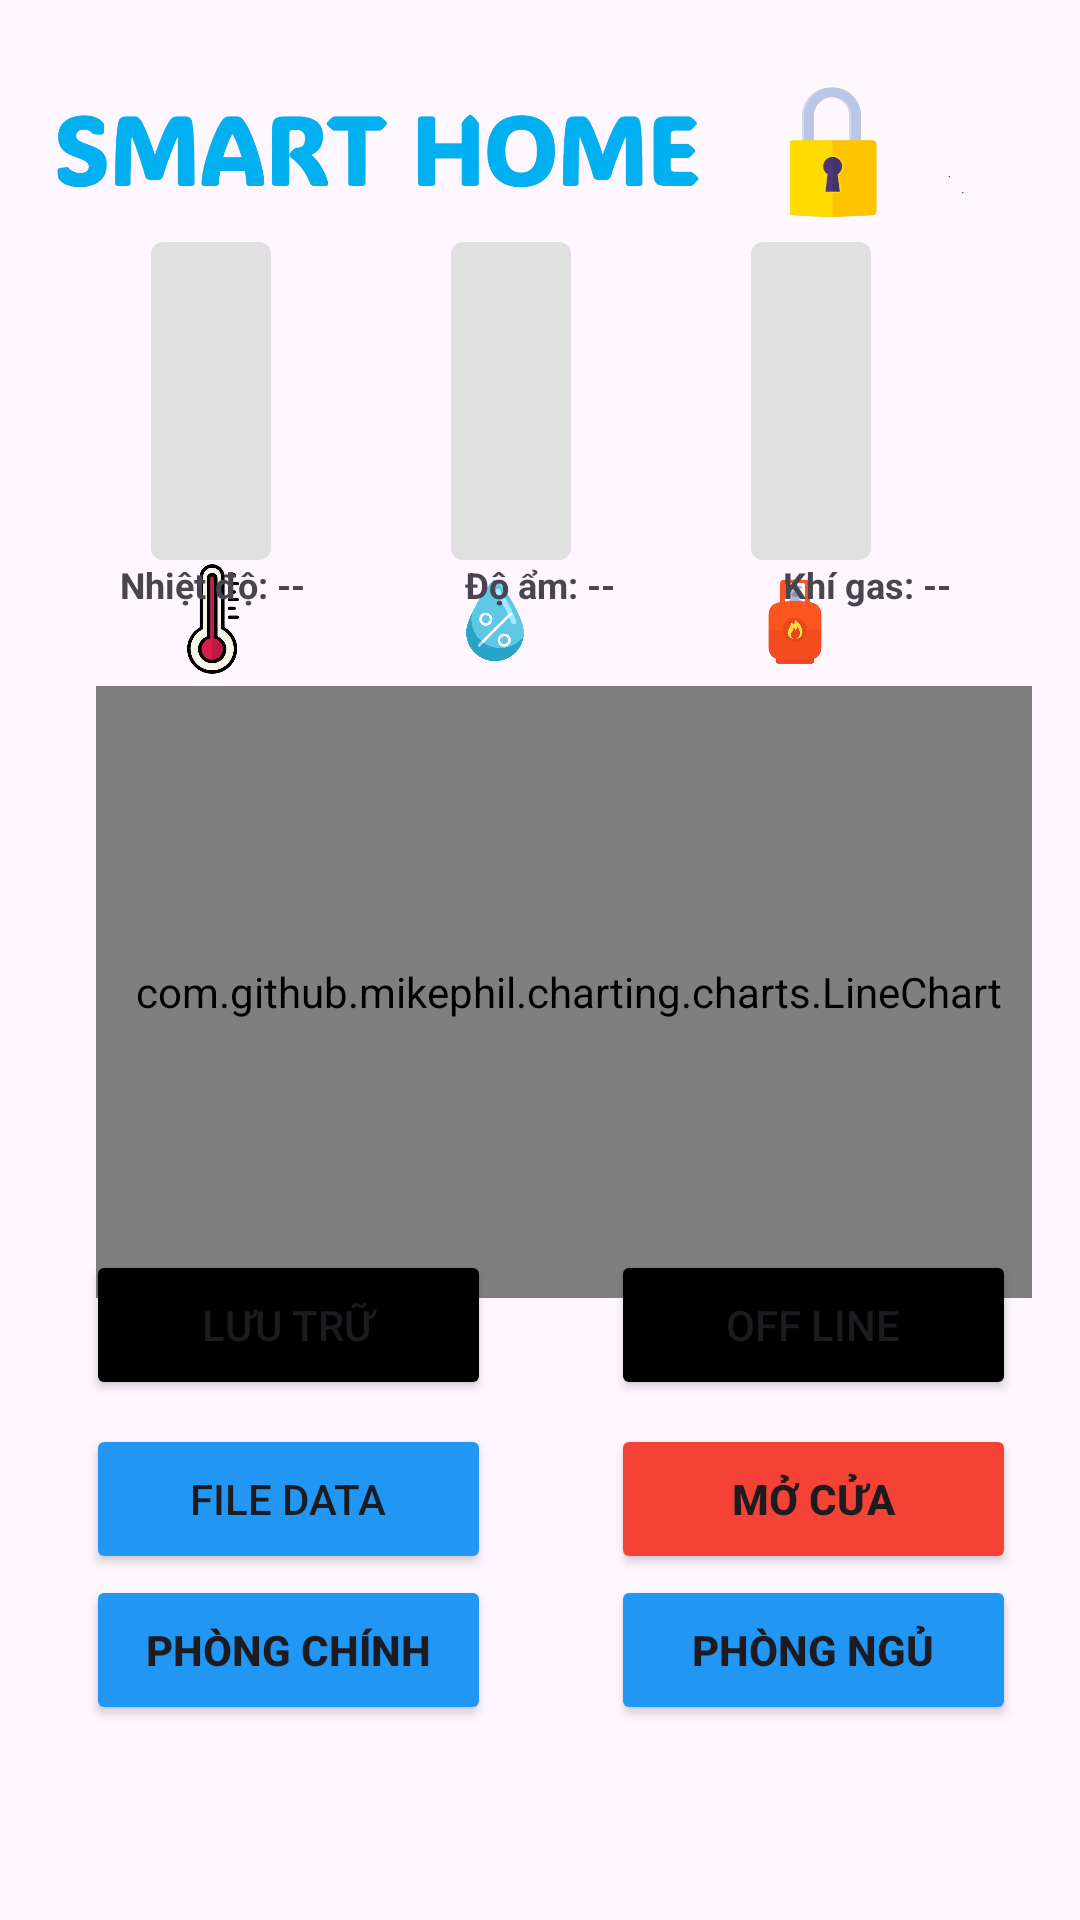

Here is an Android app screen rendered from its layout file. Give the layout XML and the strings, colors and styles it references.
<!-- AndroidManifest.xml: application theme Theme.Smarthome -->
<!-- res/layout/activity_main.xml -->
<androidx.constraintlayout.widget.ConstraintLayout
    xmlns:android="http://schemas.android.com/apk/res/android"
    xmlns:app="http://schemas.android.com/apk/res-auto"
    xmlns:tools="http://schemas.android.com/tools"
    android:layout_width="match_parent"
    android:layout_height="match_parent"
    android:padding="16dp">

    

    

    

    

    

    

    


    <Button
        android:id="@+id/buttonphongchinh"
        android:layout_width="135dp"
        android:layout_height="50dp"
        android:backgroundTint="#2196F3"
        android:text="Phòng chính"
        android:textStyle="bold"
        app:layout_constraintBottom_toBottomOf="parent"
        app:layout_constraintEnd_toEndOf="parent"
        app:layout_constraintHorizontal_bias="0.065"
        app:layout_constraintStart_toStartOf="parent"
        app:layout_constraintTop_toTopOf="parent"
        app:layout_constraintVertical_bias="0.912" />

    <ProgressBar
        android:id="@+id/doam"
        style="?android:attr/progressBarStyleHorizontal"
        android:layout_width="40dp"
        android:layout_height="106dp"
        android:max="100"
        android:progressDrawable="@drawable/thanhbieuthi"
        app:layout_constraintBottom_toBottomOf="parent"
        app:layout_constraintEnd_toEndOf="parent"
        app:layout_constraintHorizontal_bias="0.466"
        app:layout_constraintStart_toStartOf="parent"
        app:layout_constraintTop_toTopOf="parent"
        app:layout_constraintVertical_bias="0.129" />

    <ImageView
        android:id="@+id/imageView3"
        android:layout_width="28dp"
        android:layout_height="39dp"
        app:layout_constraintBottom_toBottomOf="parent"
        app:layout_constraintEnd_toEndOf="parent"
        app:layout_constraintHorizontal_bias="0.45"
        app:layout_constraintStart_toStartOf="parent"
        app:layout_constraintTop_toTopOf="parent"
        app:layout_constraintVertical_bias="0.301"
        app:srcCompat="@drawable/amke" />

    <ImageView
        android:id="@+id/imageView4"
        android:layout_width="52dp"
        android:layout_height="58dp"
        android:layout_marginStart="60dp"
        app:layout_constraintBottom_toBottomOf="@+id/imageView3"
        app:layout_constraintStart_toEndOf="@+id/imageView3"
        app:layout_constraintTop_toTopOf="@+id/imageView3"
        app:layout_constraintVertical_bias="0.421"
        app:srcCompat="@drawable/gas" />

    <ImageView
        android:id="@+id/imageView5"
        android:layout_width="40dp"
        android:layout_height="40dp"
        android:layout_marginEnd="60dp"
        app:layout_constraintBottom_toBottomOf="@+id/imageView3"
        app:layout_constraintEnd_toStartOf="@+id/imageView3"
        app:layout_constraintTop_toTopOf="@+id/imageView3"
        app:layout_constraintVertical_bias="1.0"
        app:srcCompat="@drawable/nhietke" />

    <ProgressBar
        android:id="@+id/khiga"
        style="?android:attr/progressBarStyleHorizontal"
        android:layout_width="40dp"
        android:layout_height="106dp"
        android:layout_marginStart="60dp"
        android:max="100"
        android:progressDrawable="@drawable/thanhkhigas"
        app:layout_constraintBottom_toBottomOf="@+id/doam"
        app:layout_constraintStart_toEndOf="@+id/doam"
        app:layout_constraintTop_toTopOf="@+id/doam"
        app:layout_constraintVertical_bias="0.0" />

    <TextView
        android:id="@+id/doam1"
        android:layout_width="0dp"
        android:layout_height="wrap_content"
        android:gravity="center"
        android:text="Độ ẩm: --"
        android:textSize="12sp"
        android:textStyle="bold"
        app:layout_constraintEnd_toStartOf="@+id/khiga1"
        app:layout_constraintStart_toEndOf="@+id/nhietdo1"
        app:layout_constraintTop_toBottomOf="@+id/doam"
        app:layout_constraintWidth_percent="0.33" />

    <ProgressBar
        android:id="@+id/nhietdo"
        style="?android:attr/progressBarStyleHorizontal"
        android:layout_width="40dp"
        android:layout_height="106dp"
        android:layout_marginEnd="60dp"
        android:max="100"
        android:progressDrawable="@drawable/thanhnhietdo"
        app:layout_constraintBottom_toBottomOf="@+id/doam"
        app:layout_constraintEnd_toStartOf="@+id/doam"
        app:layout_constraintTop_toTopOf="@+id/doam"
        app:layout_constraintVertical_bias="0.0" />

    <TextView
        android:id="@+id/khiga1"
        android:layout_width="0dp"
        android:layout_height="wrap_content"
        android:gravity="center"
        android:text="Khí gas: --"
        android:textSize="12sp"
        android:textStyle="bold"
        app:layout_constraintEnd_toEndOf="parent"
        app:layout_constraintStart_toEndOf="@+id/doam1"
        app:layout_constraintTop_toBottomOf="@+id/doam"
        app:layout_constraintWidth_percent="0.33" />

    <TextView
        android:id="@+id/nhietdo1"
        android:layout_width="0dp"
        android:layout_height="wrap_content"
        android:gravity="center"
        android:text="Nhiệt độ: --"
        android:textSize="12sp"
        android:textStyle="bold"
        app:layout_constraintEnd_toStartOf="@+id/doam1"
        app:layout_constraintStart_toStartOf="parent"
        app:layout_constraintTop_toBottomOf="@+id/doam"
        app:layout_constraintWidth_percent="0.33" />

    <Button
        android:id="@+id/buttonphongngu"
        android:layout_width="135dp"
        android:layout_height="50dp"
        android:layout_marginStart="40dp"
        android:backgroundTint="#2196F3"
        android:text="Phòng ngủ"
        android:textStyle="bold"
        app:layout_constraintBottom_toBottomOf="@+id/buttonphongchinh"
        app:layout_constraintStart_toEndOf="@+id/buttonphongchinh"
        app:layout_constraintTop_toTopOf="@+id/buttonphongchinh"
        app:layout_constraintVertical_bias="0.0" />

    <Button
        android:id="@+id/buttoncua"
        android:layout_width="135dp"
        android:layout_height="50dp"
        android:layout_marginStart="40dp"
        android:backgroundTint="#F44336"
        android:text="Mở cửa"
        android:textStyle="bold"
        app:layout_constraintBottom_toBottomOf="@+id/buttonchithi"
        app:layout_constraintStart_toEndOf="@+id/buttonchithi"
        app:layout_constraintTop_toTopOf="@+id/buttonchithi"
        app:layout_constraintVertical_bias="0.0" />

    <ImageView
        android:id="@+id/imageView6"
        android:layout_width="219dp"
        android:layout_height="68dp"
        app:layout_constraintBottom_toBottomOf="parent"
        app:layout_constraintEnd_toEndOf="parent"
        app:layout_constraintHorizontal_bias="0.0"
        app:layout_constraintStart_toStartOf="parent"
        app:layout_constraintTop_toTopOf="parent"
        app:layout_constraintVertical_bias="0.0"
        app:srcCompat="@drawable/chulogo" />

    <com.github.mikephil.charting.charts.LineChart
        android:id="@+id/lineChart"
        android:layout_width="315dp"
        android:layout_height="204dp"
        android:layout_margin="16dp"
        android:background="@android:color/white"
        app:layout_constraintBottom_toBottomOf="parent"
        app:layout_constraintEnd_toEndOf="parent"
        app:layout_constraintHorizontal_bias="0.015"
        app:layout_constraintStart_toStartOf="parent"
        app:layout_constraintTop_toTopOf="parent"
        app:layout_constraintVertical_bias="0.529"
        tools:ignore="MissingClass" />

    <Button
        android:id="@+id/buttonchithi"
        android:layout_width="135dp"
        android:layout_height="50dp"
        android:backgroundTint="#2196F3"
        android:text="FILE DATA"
        app:layout_constraintBottom_toBottomOf="parent"
        app:layout_constraintEnd_toEndOf="parent"
        app:layout_constraintHorizontal_bias="0.065"
        app:layout_constraintStart_toStartOf="parent"
        app:layout_constraintTop_toTopOf="parent"
        app:layout_constraintVertical_bias="0.822" />

    <ImageView
        android:id="@+id/bieutuongkhoacua"
        android:layout_width="58dp"
        android:layout_height="64dp"
        android:layout_marginEnd="16dp"
        app:layout_constraintBottom_toBottomOf="@+id/imageView6"
        app:layout_constraintEnd_toEndOf="parent"
        app:layout_constraintHorizontal_bias="0.81"
        app:layout_constraintStart_toEndOf="@+id/imageView6"
        app:layout_constraintTop_toTopOf="@+id/imageView6"
        app:layout_constraintVertical_bias="0.0"
        app:srcCompat="@drawable/khoadong" />

    <Button
        android:id="@+id/luutru"
        android:layout_width="135dp"
        android:layout_height="50dp"
        android:layout_marginBottom="8dp"
        android:backgroundTint="#000000"
        android:text="Lưu trữ"
        app:layout_constraintBottom_toTopOf="@+id/buttonchithi"
        app:layout_constraintEnd_toEndOf="@+id/buttonchithi"
        app:layout_constraintHorizontal_bias="0.0"
        app:layout_constraintStart_toStartOf="@+id/buttonchithi" />

    <Button
        android:id="@+id/reset"
        android:backgroundTint="#000000"
        android:layout_width="135dp"
        android:layout_height="50dp"
        android:layout_marginStart="40dp"
        android:text="OFF LINE"
        app:layout_constraintStart_toEndOf="@+id/luutru"
        app:layout_constraintTop_toTopOf="@+id/luutru" />


</androidx.constraintlayout.widget.ConstraintLayout>
<!-- resources referenced by this layout -->
<resources>
  <!-- drawable amke: png bitmap (drawable, 112146 bytes) -->
  <!-- drawable chulogo: png bitmap (drawable, 155831 bytes) -->
  <!-- drawable gas: png bitmap (drawable, 39710 bytes) -->
  <!-- drawable khoadong: png bitmap (drawable, 37145 bytes) -->
  <!-- drawable nhietke: png bitmap (drawable, 70163 bytes) -->
  <!-- drawable thanhbieuthi (drawable) -->
  <layer-list xmlns:android="http://schemas.android.com/apk/res/android">
      <item>
          <shape android:shape="rectangle">
              <solid android:color="#e0e0e0" />
              <corners android:radius="4dp" />
          </shape>
      </item>
      <item android:id="@android:id/progress">
          <clip android:clipOrientation="vertical" android:gravity="bottom"> 
              <shape android:shape="rectangle">
                  <solid android:color="#03A9F4" />
                  <corners android:radius="4dp" />
              </shape>
          </clip>
      </item>
  </layer-list>
  <!-- drawable thanhkhigas (drawable) -->
  <layer-list xmlns:android="http://schemas.android.com/apk/res/android">
      <item>
          <shape android:shape="rectangle">
              <solid android:color="#e0e0e0" />
              <corners android:radius="4dp" />
          </shape>
      </item>
      <item android:id="@android:id/progress">
          <clip android:clipOrientation="vertical" android:gravity="bottom"> 
              <shape android:shape="rectangle">
                  <solid android:color="#FF9800" />
                  <corners android:radius="4dp" />
              </shape>
          </clip>
      </item>
  </layer-list>
  <!-- drawable thanhnhietdo (drawable) -->
  <layer-list xmlns:android="http://schemas.android.com/apk/res/android">
      <item>
          <shape android:shape="rectangle">
              <solid android:color="#e0e0e0" />
              <corners android:radius="4dp" />
          </shape>
      </item>
      <item android:id="@android:id/progress">
          <clip android:clipOrientation="vertical" android:gravity="bottom"> 
              <shape android:shape="rectangle">
                  <solid android:color="#F44336" />
                  <corners android:radius="4dp" />
              </shape>
          </clip>
      </item>
  </layer-list>
  <style name="Theme.Smarthome" parent="Base.Theme.Smarthome" />
  <style name="Base.Theme.Smarthome" parent="Theme.Material3.DayNight.NoActionBar">
          
          
      </style>
</resources>
